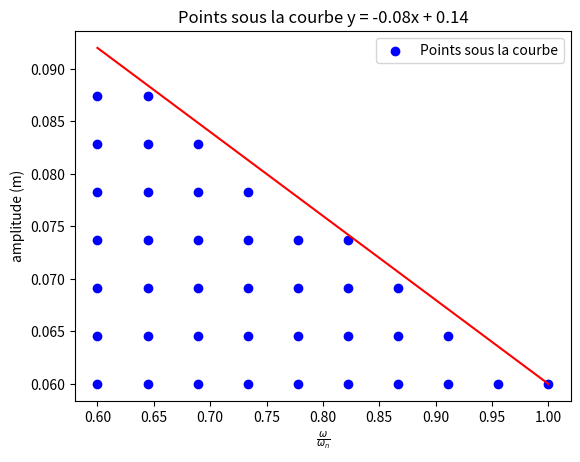

The script that saved this image:
import numpy as np
import matplotlib.pyplot as plt

def generer_points_sous_courbe(xmin, xmax, a, b, N, ymin=0.01):
    """
    Génère un quadrillage régulier de points et filtre ceux en dessous de la courbe y = a*x + b.
    Args:
        xmin (float): Valeur minimale de x.
        xmax (float): Valeur maximale de x.
        a (float): Coefficient directeur de la droite.
        b (float): Ordonnée à l'origine de la droite.
        N (int): Nombre de points à retourner.
        ymin (float): Valeur minimale de y.
    Returns:
        np.ndarray: Tableau de points (x, y) sous la courbe, régulièrement espacés.
    """
    # Générer un quadrillage régulier de points
    nb_points_x = int(np.sqrt(N))  # Racine carrée pour un quadrillage "carré"
    nb_points_y = int(np.sqrt(N))
    x = np.linspace(xmin, xmax, nb_points_x)
    y_max = max(abs(a * xmin + b), abs(a * xmax + b)) * 1.1  # Hauteur du rectangle
    y = np.linspace(ymin, y_max, nb_points_y)
    xx, yy = np.meshgrid(x, y)
    points = np.column_stack((xx.ravel(), yy.ravel()))
    # Filtrer les points sous la courbe
    sous_courbe = points[points[:, 1] <= a * points[:, 0] + b]
    # Rééchantillonner uniformément dans l'espace (x, y)
    if len(sous_courbe) > N:
        # Tri par x puis y pour une répartition uniforme
        sous_courbe = sous_courbe[sous_courbe[:, 0].argsort()]
        indices = np.linspace(0, len(sous_courbe) - 1, N, dtype=int)
        points_finaux = sous_courbe[indices]
    else:
        points_finaux = sous_courbe  # Retourne tous les points si moins que N
    return points_finaux

def transformer_points(points_finaux, omega_n):
    """
    Transforme les coordonnées des points selon les formules :
    X_new = (2*pi)/(x * omega_n)
    Y_new = Y / 0.008
    Args:
        points_finaux (np.ndarray): Matrice de points (x, y).
        omega_n (float): Valeur de omega_n pour la transformation.
    Returns:
        np.ndarray: Matrice transformée (X_new, Y_new).
    """
    X = points_finaux[:, 0]
    Y = points_finaux[:, 1]
    # Transformation des colonnes
    X_new = (2 * np.pi) / (X * omega_n)
    Y_new = Y / 0.008
    # Construction de la nouvelle matrice
    points_transformes = np.column_stack((X_new, Y_new))
    return points_transformes

# Exemple d'utilisation
xmin = 0.6
xmax = 1
a = -0.08
b = 0.14
N = 100
omega_n = 10.48
ymin = 0.06  # Limite basse pour y

points = generer_points_sous_courbe(xmin, xmax, a, b, N, ymin)
print("Matrice des points sous la courbe :")
print(points)
print(np.shape(points))

X = np.linspace(xmin, xmax, 1000)
plt.scatter(points[:, 0], points[:, 1], color="blue", label="Points sous la courbe")
plt.plot(X, (a*X + b), '-r')
plt.xlabel(r'$\frac{\omega}{\omega_n}$')
plt.ylabel('amplitude (m)')
plt.title(r'Points sous la courbe y = -0.08x + 0.14')
plt.legend()
plt.show()
